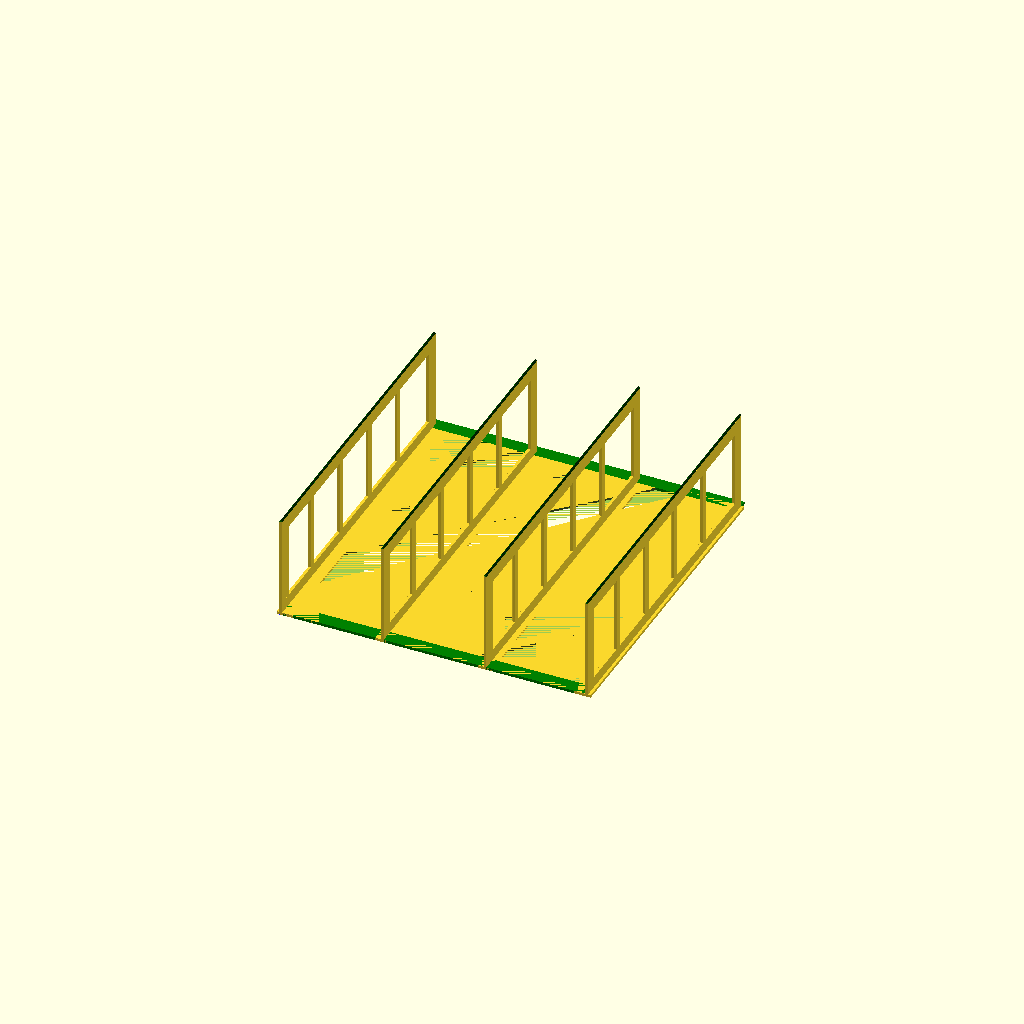
Cell 1 — every parameter at its default value.
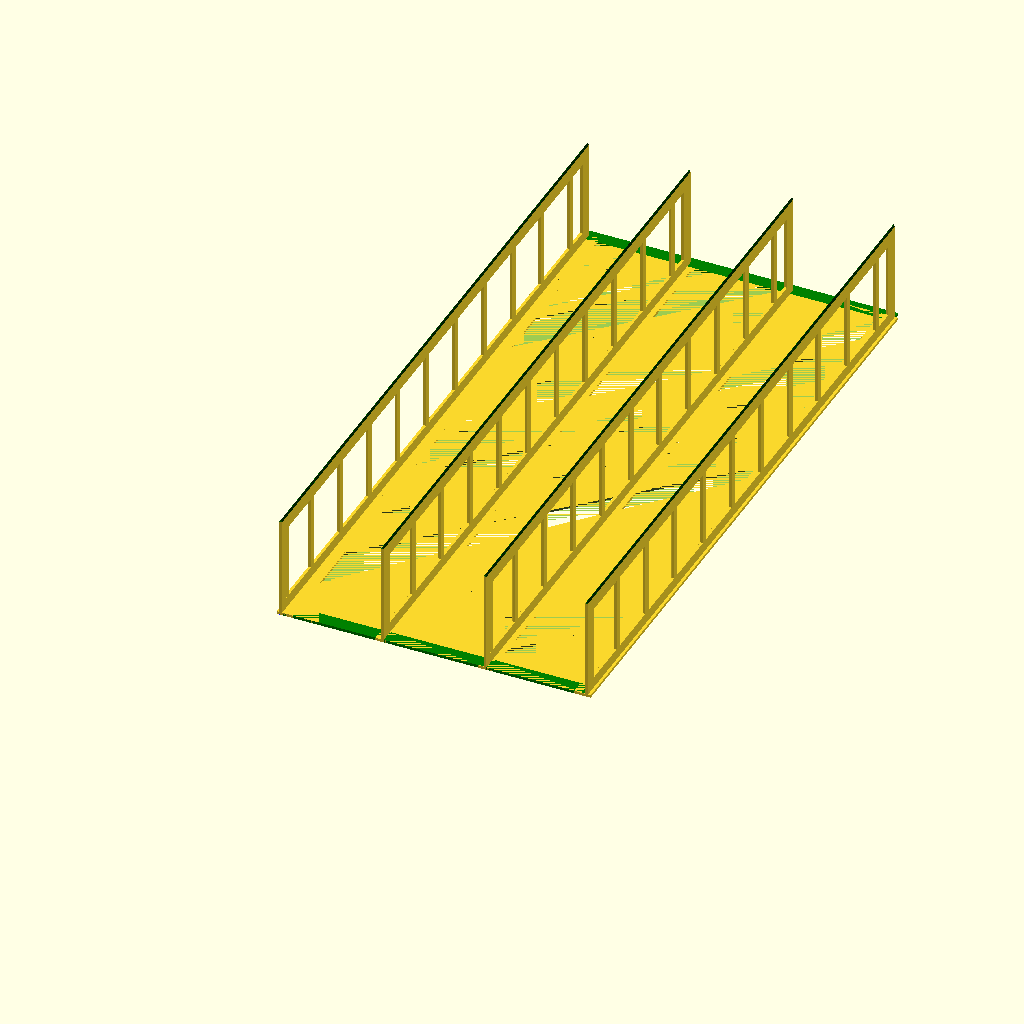
Cell 2: the same model with unit_length = 480.
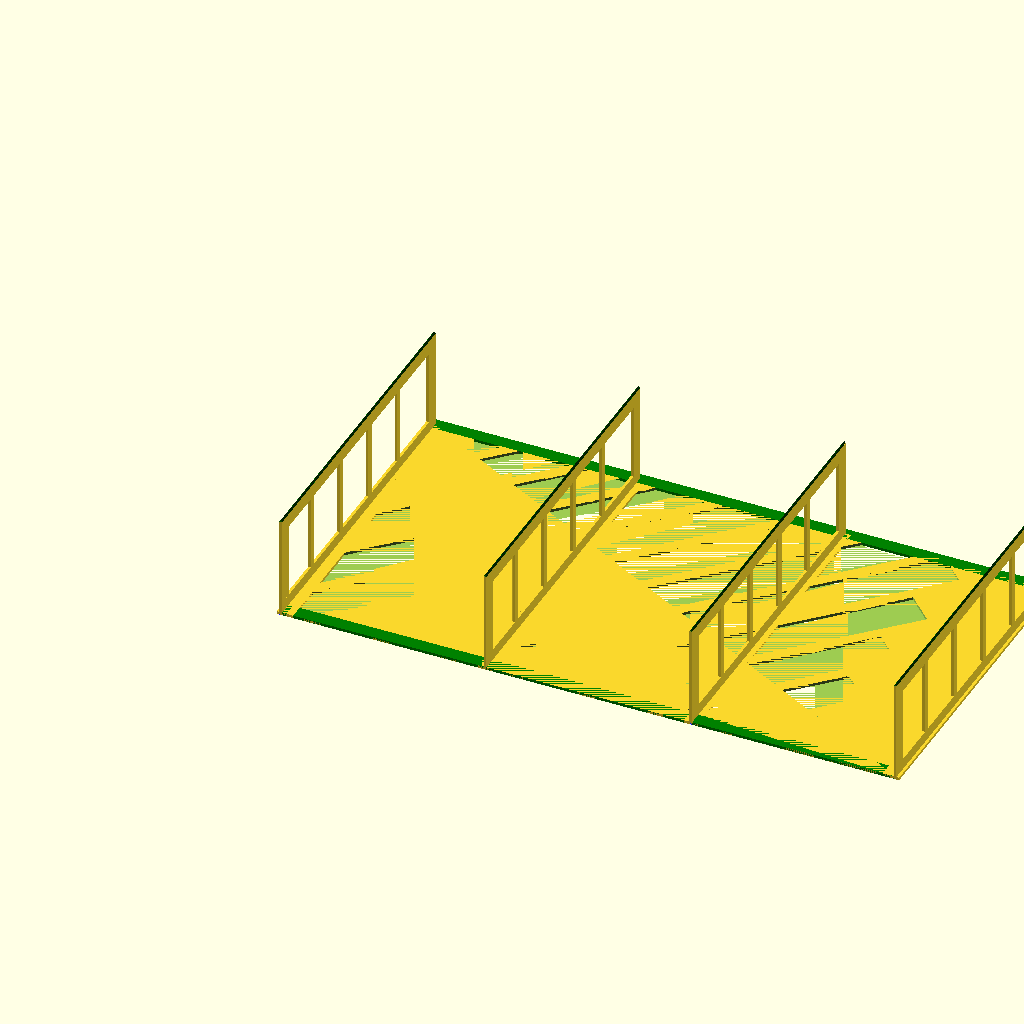
Cell 3: the same model with unit_width = 150.
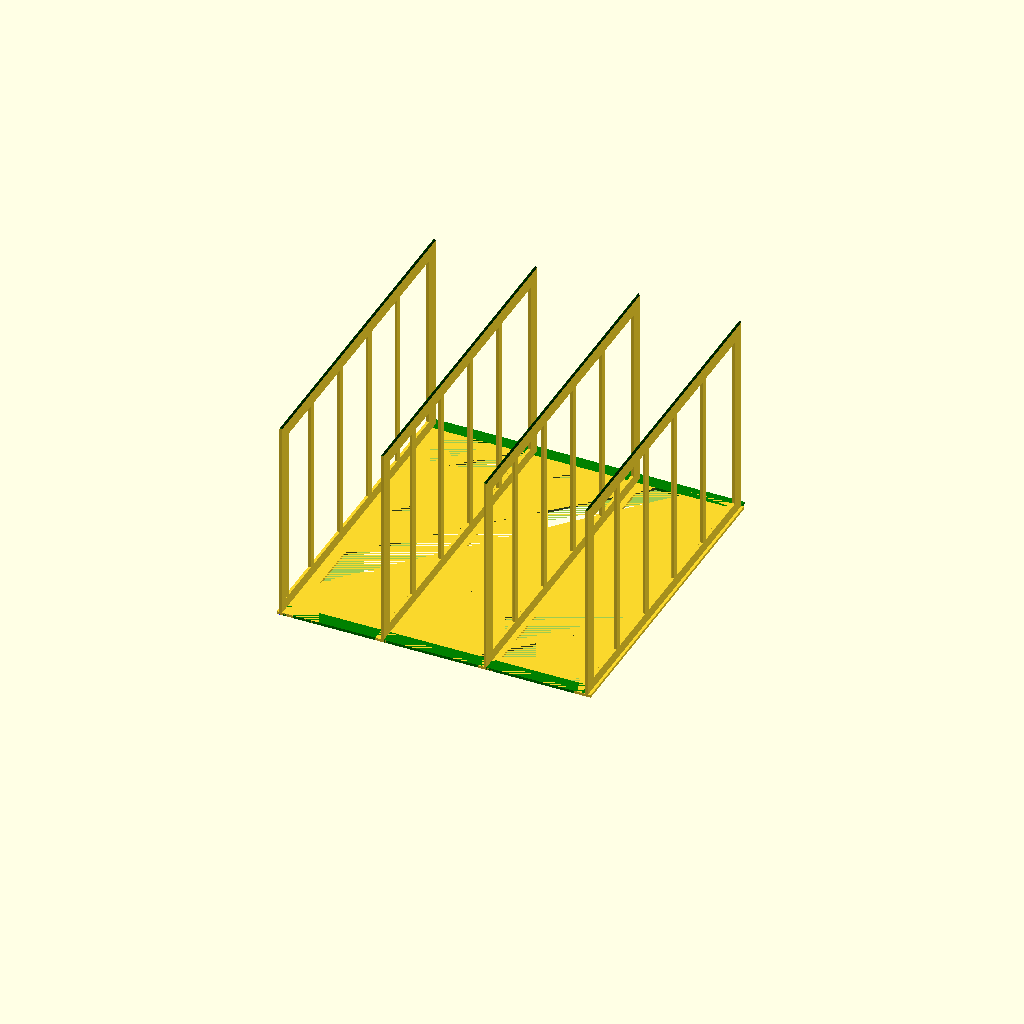
Cell 4 — unit_height set to 150, the other parameters unchanged.
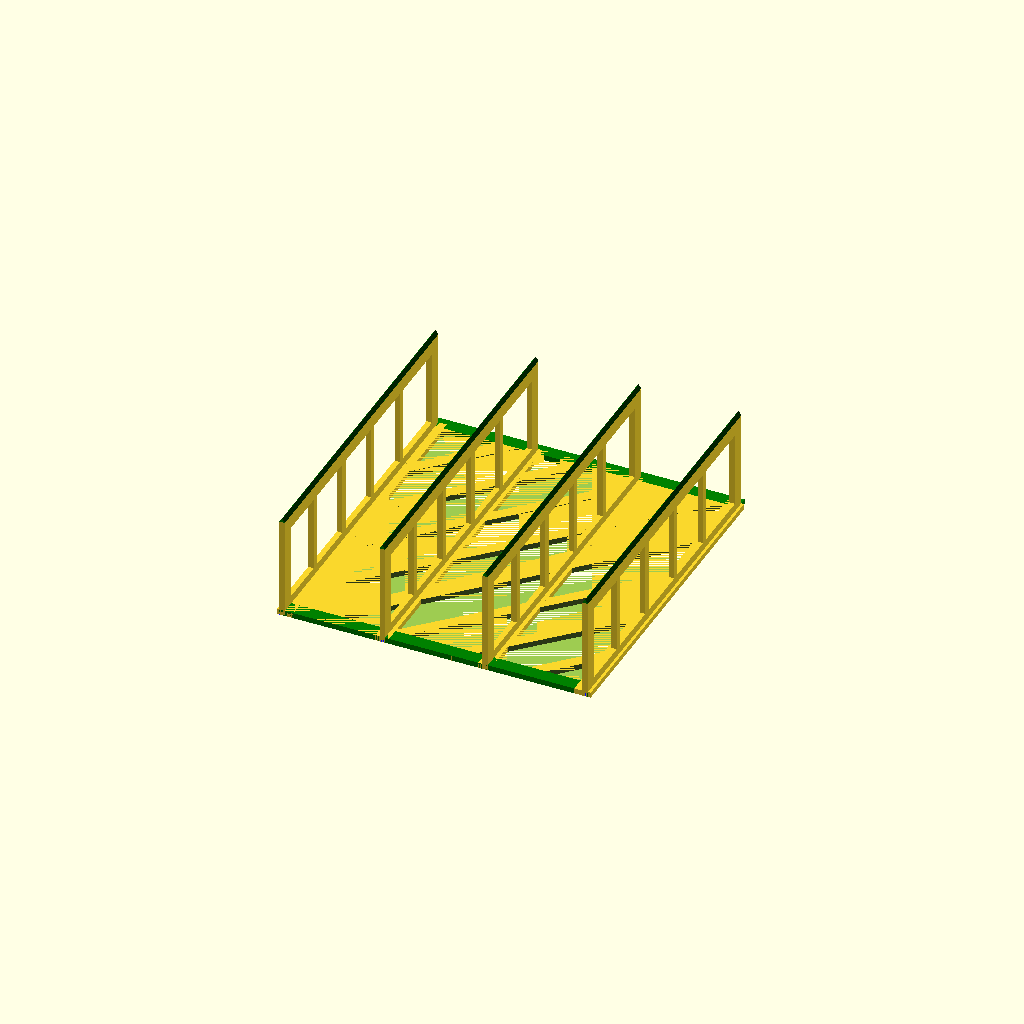
Cell 5: the same model with thickness = 4.
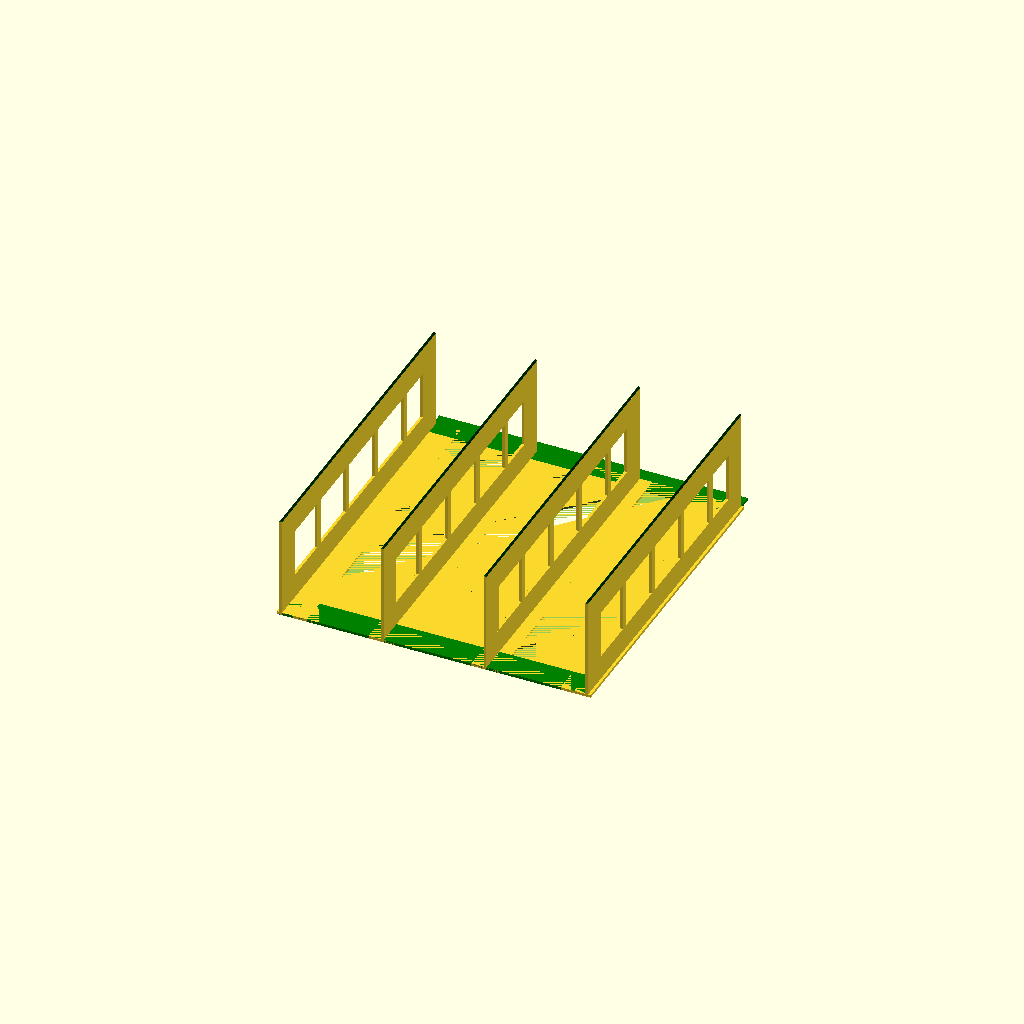
Cell 6 — outside_beam_width set to 20, the other parameters unchanged.
One fixed orthographic camera (rotation 55°, 0°, 25°; colour scheme Cornfield) for every cell.
The OpenSCAD source (plastic_wrap_organizer_v2_upper.scad):

unit_length = 240;
unit_width = 75;
unit_height = 75;
//thickness = 0.45 * 4;
thickness = 2.0;

outside_beam_width = 10;
inside_beam_width = outside_beam_width / 2.0;

triangle_base = thickness;
triangle_height = 0.75 * thickness;

module shared_inner_bottom_layer(num_units) {
    difference() {
        cube([num_units * unit_width, unit_length, thickness]);
        union() {
            for(i = [-500:50:500]) {
                translate([-20, i, 0])
                rotate([0, 0, -45])
                cube([27, 555, thickness]);
            }
        }
    }
}

module outer_bottom_layer() {    
    cube([inside_beam_width, unit_length, thickness]);
    
    color("green")
    cube([unit_width, outside_beam_width, thickness]);
    
    translate([unit_width - inside_beam_width, 0, 0])
    cube([inside_beam_width, unit_length, thickness]);
    
    color("green")
    translate([0, unit_length - inside_beam_width, 0])
    cube([unit_width, outside_beam_width, thickness]);    
}

module side_wall() {
    cube([thickness, unit_length, outside_beam_width]);
    
    translate([0, 0, unit_height - outside_beam_width])
    cube([thickness, unit_length, outside_beam_width]);
    
    cube([thickness, outside_beam_width, unit_height]);
    
    translate([0, unit_length - outside_beam_width, 0])
    cube([thickness, outside_beam_width, unit_height]);
    
    start = outside_beam_width + 35;
    stop = unit_length - 30;
    for(i = [start:45:stop]) {
        translate([0, i, 0])
        cube([thickness, 5, unit_height]);
    }
    
    // top groove
    color("green")
    rotate([-90, 180, 0])
    translate([-triangle_base, unit_height, 0])
    linear_extrude(unit_length)
    polygon(points = 
        [[0, 0], [triangle_base, 0], [triangle_base/2, triangle_height]]);
}

module units() {
    shared_inner_bottom_layer(3);
    outer_bottom_layer();
    side_wall();

    translate([unit_width, 0, 0])
    outer_bottom_layer();

    translate([unit_width - thickness/2, 0, 0])
    side_wall();

    translate([2*unit_width, 0, 0])
    outer_bottom_layer();

    translate([2 * unit_width - thickness/2, 0, 0])
    side_wall();

    translate([3 * unit_width - thickness, 0, 0])
    side_wall();
}

difference() {
    units();
    
    // Bottom grooves
    union() {
        for (i = [0, -unit_width + thickness/2, -2*unit_width + thickness/2, -3*unit_width + thickness]) {
            color("blue")
            rotate([-90, 180, 0])
            translate([i-triangle_base, 0, 0])
            linear_extrude(unit_length)
            polygon(points = 
                [[0, 0], [triangle_base, 0], [triangle_base/2, triangle_height]]);        
        }
    }
}

translate([inside_beam_width, 0, 0])
cube([outside_beam_width - inside_beam_width, unit_length, thickness]);

translate([-2, 0, 0])
cube([2, unit_length, thickness]);

translate([unit_width * 3, 0, 0])
cube([2, unit_length, thickness]);

translate([3*unit_width - outside_beam_width, 0, 0])
cube([outside_beam_width - inside_beam_width, unit_length, thickness]);
Customizer parameters (derived from the source; name, type, default, range or options):
unit_length: number, default 240
unit_width: number, default 75
unit_height: number, default 75
thickness: number, default 2
outside_beam_width: number, default 10
